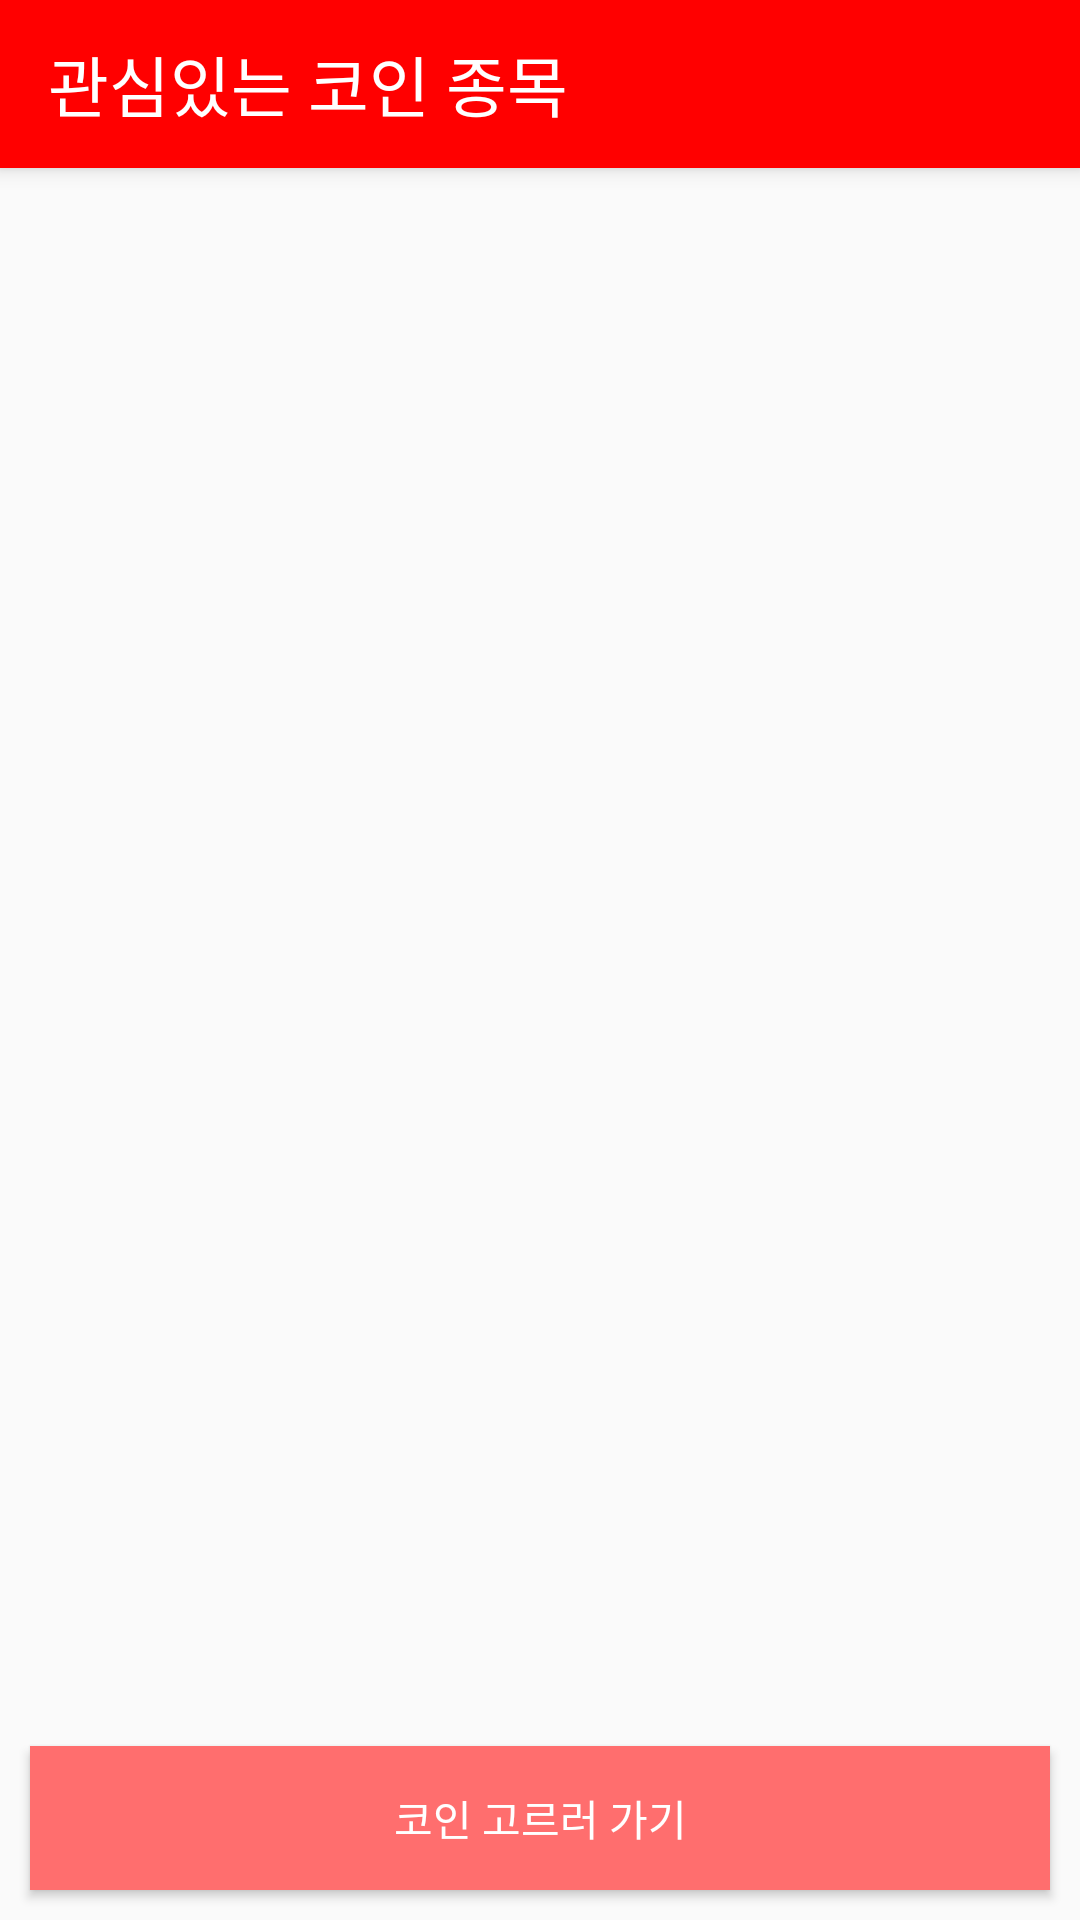

Produce the Android XML layout that renders to this screen, including the resource entries it uses.
<!-- AndroidManifest.xml: application theme Theme.MyCoin6 -->
<!-- res/layout/activity_select.xml -->
<?xml version="1.0" encoding="utf-8"?>
<androidx.coordinatorlayout.widget.CoordinatorLayout xmlns:android="http://schemas.android.com/apk/res/android"
    xmlns:app="http://schemas.android.com/apk/res-auto"
    xmlns:tools="http://schemas.android.com/tools"
    android:layout_width="match_parent"
    android:layout_height="match_parent"
    tools:context=".SelectActivity">

    <com.google.android.material.appbar.AppBarLayout
        android:layout_width="match_parent"
        android:layout_height="wrap_content">

        <androidx.appcompat.widget.Toolbar
            android:layout_width="match_parent"
            android:layout_height="wrap_content"
            android:background="@color/red"
            app:layout_scrollFlags="scroll|enterAlways">

            <TextView
                android:layout_width="match_parent"
                android:layout_height="wrap_content"
                android:text="관심있는 코인 종목"
                android:textAppearance="@style/TextAppearance.AppCompat.Large"
                android:textColor="@color/white" />

        </androidx.appcompat.widget.Toolbar>

    </com.google.android.material.appbar.AppBarLayout>

    <androidx.core.widget.NestedScrollView
        android:layout_width="match_parent"
        android:layout_height="match_parent"
        app:layout_behavior="com.google.android.material.appbar.AppBarLayout$ScrollingViewBehavior">

        <androidx.constraintlayout.widget.ConstraintLayout
            android:layout_width="match_parent"
            android:layout_height="match_parent">

            <androidx.recyclerview.widget.RecyclerView
                android:id="@+id/select_recyclerview"
                android:layout_width="match_parent"
                android:layout_height="wrap_content"
                app:layout_constraintEnd_toEndOf="parent"
                app:layout_constraintStart_toStartOf="parent"
                app:layout_constraintTop_toTopOf="parent"/>

        </androidx.constraintlayout.widget.ConstraintLayout>

    </androidx.core.widget.NestedScrollView>

    <Button
        android:id="@+id/go_main_activity_button"
        android:layout_width="match_parent"
        android:layout_height="wrap_content"
        android:background="@color/light_red"
        android:text="코인 고르러 가기"
        android:textColor="@color/white"
        android:layout_gravity="bottom"
        android:layout_margin="10dp"/>

</androidx.coordinatorlayout.widget.CoordinatorLayout>
<!-- resources referenced by this layout -->
<resources>
  <color name="light_red">#FF6E6E</color>
  <color name="red">#FF0000</color>
  <color name="white">#FFFFFFFF</color>
  <style name="Theme.MyCoin6" parent="Theme.AppCompat.Light.NoActionBar">
          
          <item name="colorPrimary">@color/purple_500</item>
          <item name="colorPrimaryVariant">@color/purple_700</item>
          <item name="colorOnPrimary">@color/white</item>
          
          <item name="colorSecondary">@color/teal_200</item>
          <item name="colorSecondaryVariant">@color/teal_700</item>
          <item name="colorOnSecondary">@color/black</item>
          
          <item name="android:statusBarColor">?attr/colorPrimaryVariant</item>
          
      </style>
  <color name="purple_500">#FF6200EE</color>
  <color name="purple_700">#FF3700B3</color>
  <color name="teal_200">#FF03DAC5</color>
  <color name="teal_700">#FF018786</color>
  <color name="black">#FF000000</color>
</resources>
